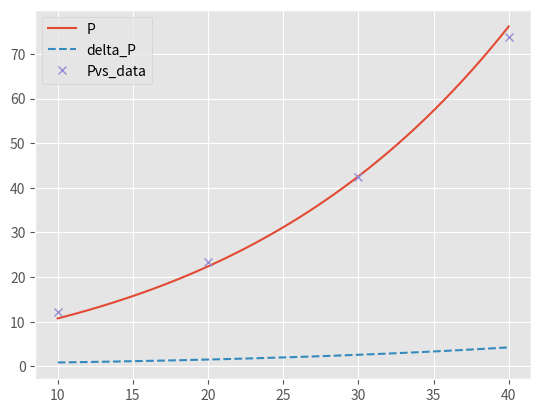
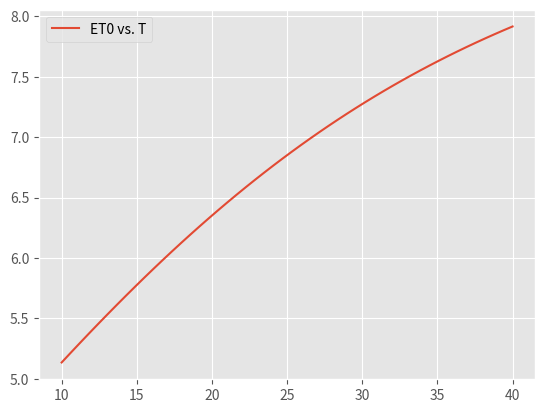

Generate these figures, in order, with matplotlib:
# -*- coding: utf-8 -*-
"""
FTE34806 - Modelling of Biobased Production Systems
MSc Biosystems Engineering, WUR
@authors:   -- Fill in your team names --

Tutorial: Soil water model analysis.
1. Slope of saturation vapour pressure.
2. Reference evapotranspiration.
"""
# TODO: import the required packages
import numpy as np
import matplotlib.pyplot as plt

# TODO: specify the matplotlib style
plt.style.use('ggplot')

# Measured saturation vapour pressure
# TODO: define arrays for the measured data T and Pvs.
# Specify the units in comments
T_data = np.array([10, 20, 30, 40])
Pvs_data = np.array([12.28, 23.39, 42.46, 73.84])

# Air temperature [K]
# TODO: define an array for sesnible values of T
T = np.linspace(10, 40, 50)

# Model parameteres and variables
alpha = 1.291   # [mm MJ-1 (m-2)] Priestley-Taylor parameter
gamma = 0.68    # [mbar °C-1] Psychrometric constant
Irr_gl = 18.0   # [MJ m-2 d-2] Global irradiance
alb = 0.23      # [-] albedo (crop)
Rn = 0.408*Irr_gl*1-(alb)  # [MJ m-2 d-1] Net radiation

# Model equations
# TODO: Define variables for the model
# Exercise 1. Pvs, Delta
def pvs(T):
    pvs = np.exp(21.3-5304/(T+273.15)) - 2.3
    dpvs = (5304/(T+273.15)**2)*np.exp(21.3-5304/(T+273.15))
    return pvs, dpvs
# Exercise 2. ET0
def ET(T):
    p,delta = pvs(T)
    # H0 = (1 - lambda) * R / 58.3
    ET0 = alpha * Rn * (delta/(delta + gamma))
    return ET0
# P_model = pvs(T_data)
P_test, dP_test = pvs(T)
ET0 = ET(T)
# error = (P_model-Pvs_data)
# error = sum(error)/len(Pvs_data)
# Relative error
# TODO: Calculate the average relative error
# Tip: The numpy functions np.isin() or np.where() can help you retrieve the
# modelled values for Pvs at the corresponding value for T_data.
# print(error)

# Figures
# TODO: Make the plots
# Exercise 1. Pvs vs. T and Delta vs. T,
plt.figure(1)
plt.plot(T, P_test, label='P')
plt.plot( T, dP_test, label='delta_P', marker='', linestyle='--')
plt.plot(T_data, Pvs_data, label='Pvs_data', marker='x', linestyle='')
plt.legend()
# Exercise 2. ET0 vs. T
plt.figure(2)

plt.plot( T, ET0, label='ET0 vs. T', marker='', linestyle='-')
plt.legend()
plt.show()